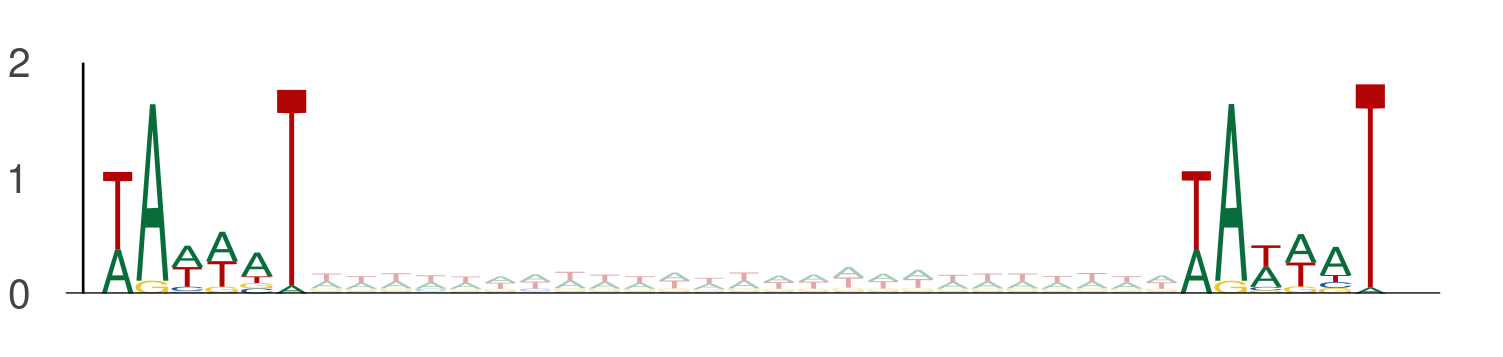

The table this chart was drawn from, first rows:
seq_index, start_position, end_position, is_reversed_complement
4985, 63, 69, 0
4985, 94, 100, 0
1955, 67, 73, 0
1955, 98, 104, 0
2875, 83, 89, 0
2875, 114, 120, 0
2875, 13, 19, 0
2875, 44, 50, 0
686, 88, 94, 0
686, 119, 125, 0
3292, 76, 82, 0
3292, 107, 113, 0
3292, 19, 25, 0
3292, 50, 56, 0
3219, 68, 74, 0
3219, 99, 105, 0
550, 97, 103, 0
550, 128, 134, 0
550, 107, 113, 0
550, 138, 144, 0
4583, 13, 19, 0
4583, 44, 50, 0
4583, 95, 101, 0
4583, 126, 132, 0
3761, 44, 50, 0
3761, 75, 81, 0
4737, 33, 39, 0
4737, 64, 70, 0
4737, 43, 49, 0
4737, 74, 80, 0
4737, 77, 83, 0
4737, 108, 114, 0
1170, 73, 79, 0
1170, 104, 110, 0
1101, 97, 103, 0
1101, 128, 134, 0
1101, 103, 109, 0
1101, 134, 140, 0
78, 72, 78, 0
78, 103, 109, 0
3650, 66, 72, 0
3650, 97, 103, 0
3650, 17, 23, 0
3650, 48, 54, 0
1768, 85, 91, 0
1768, 116, 122, 0
435, 98, 104, 0
435, 129, 135, 0
5454, 51, 57, 0
5454, 82, 88, 0
5454, 87, 93, 0
5454, 118, 124, 0
453, 88, 94, 0
453, 119, 125, 0
1051, 20, 26, 0
1051, 51, 57, 0
4782, 90, 96, 0
4782, 121, 127, 0
4271, 81, 87, 0
4271, 112, 118, 0
... 3,618 more rows
